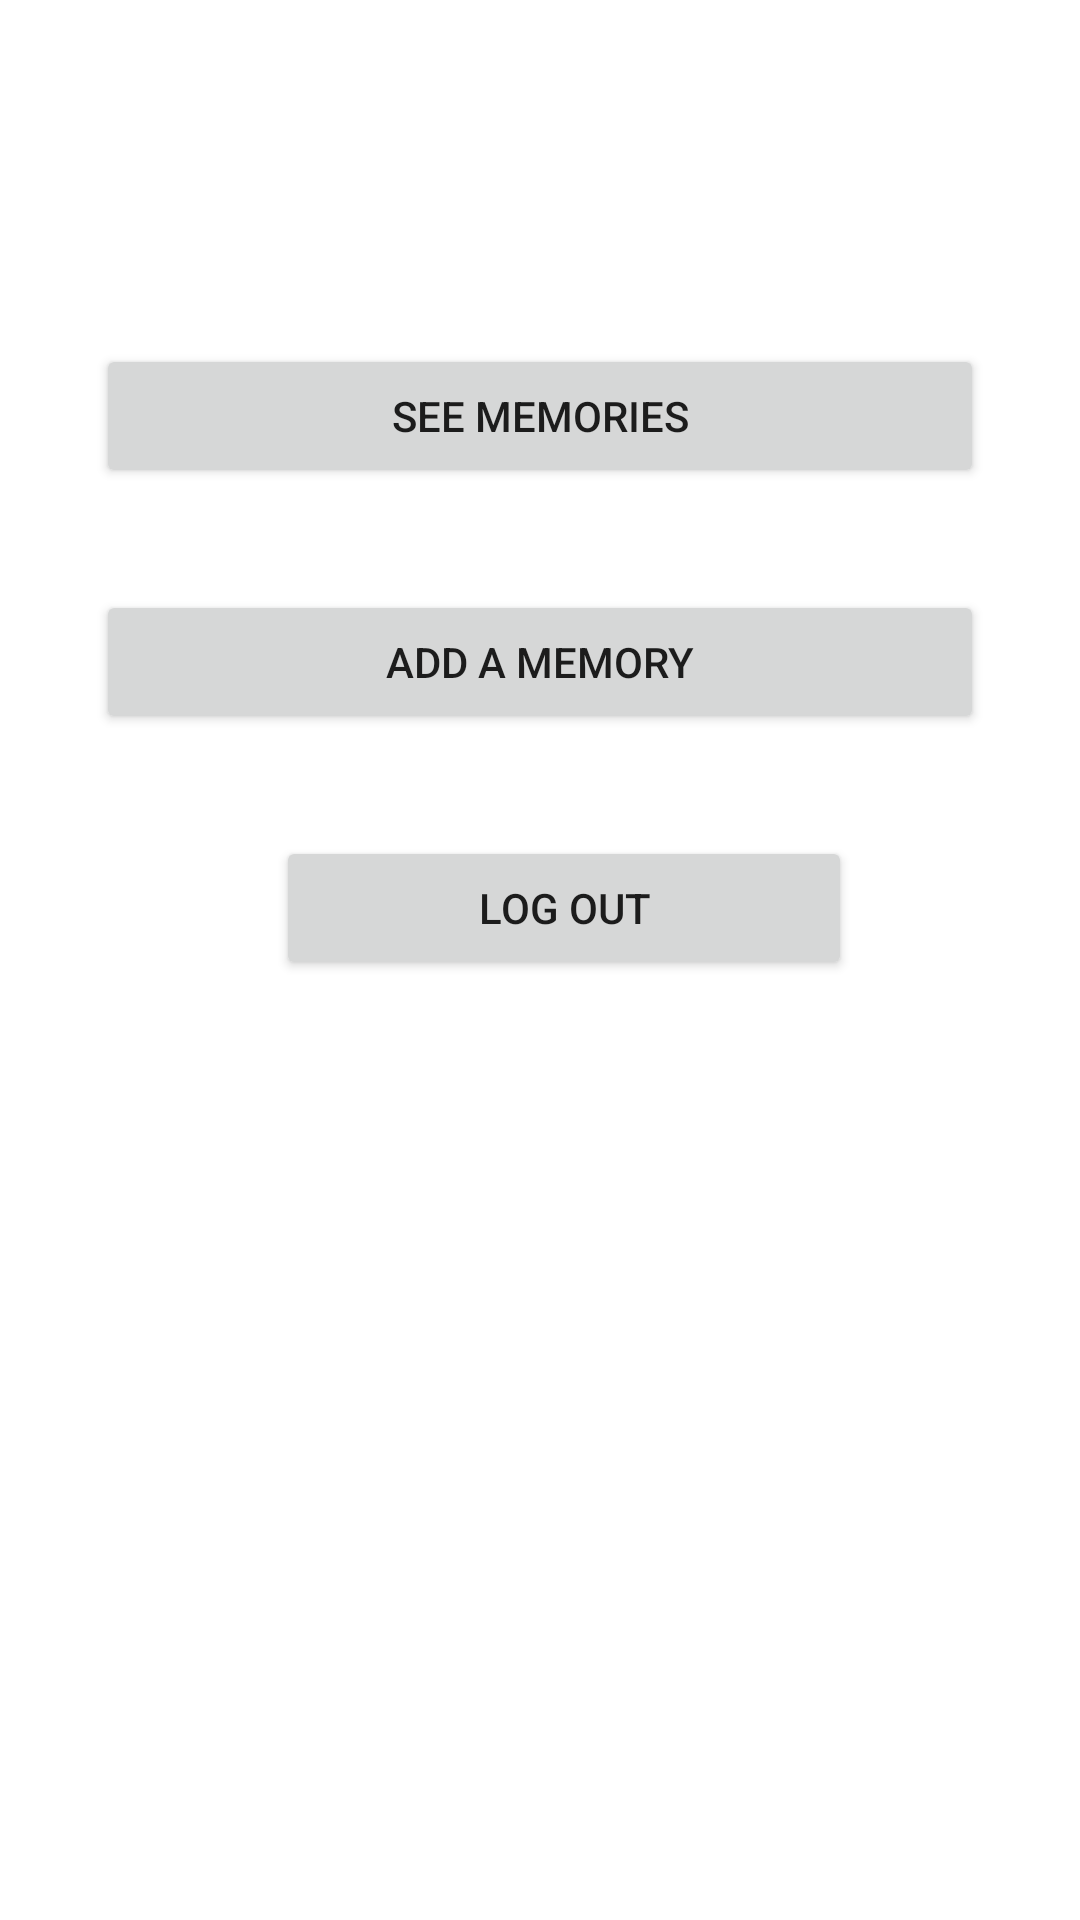

Reconstruct the res/layout file that produces this screen, plus the resources it refers to.
<!-- AndroidManifest.xml: application theme Theme.FirebaseMemoryBox -->
<!-- res/layout/activity_select_action.xml -->
<?xml version="1.0" encoding="utf-8"?>
<androidx.constraintlayout.widget.ConstraintLayout xmlns:android="http://schemas.android.com/apk/res/android"
    xmlns:app="http://schemas.android.com/apk/res-auto"
    xmlns:tools="http://schemas.android.com/tools"
    android:layout_width="match_parent"
    android:layout_height="match_parent"
    android:layout_marginLeft="50sp"
    android:layout_marginRight="50sp"
    android:orientation="vertical"
    android:paddingLeft="16dp"
    android:paddingRight="16dp">

    <Button
        android:id="@+id/seeMemoryButton"
        android:onClick="showMemories"
        android:layout_width="match_parent"
        android:layout_height="wrap_content"
        android:layout_marginStart="16dp"
        android:layout_marginTop="96dp"
        android:layout_marginEnd="16dp"
        android:layout_marginBottom="459dp"
        android:text="See Memories"
        app:layout_constraintBottom_toBottomOf="parent"
        app:layout_constraintEnd_toEndOf="parent"
        app:layout_constraintStart_toStartOf="parent"
        app:layout_constraintTop_toTopOf="parent" />

    <Button
        android:id="@+id/addMemoryButton"
        android:onClick="addMemories"
        android:layout_width="match_parent"
        android:layout_height="wrap_content"
        android:layout_marginStart="16dp"
        android:layout_marginTop="178dp"
        android:layout_marginEnd="16dp"
        android:layout_marginBottom="377dp"
        android:text="Add a Memory"
        app:layout_constraintBottom_toBottomOf="parent"
        app:layout_constraintEnd_toEndOf="parent"
        app:layout_constraintStart_toStartOf="parent"
        app:layout_constraintTop_toTopOf="parent" />

    <Button
        android:id="@+id/logOutButton"
        android:onClick="logOutClicked"
        android:layout_width="192dp"
        android:layout_height="48dp"
        android:layout_marginStart="60dp"
        android:layout_marginTop="260dp"
        android:layout_marginEnd="44dp"
        android:layout_marginBottom="295dp"
        android:gravity="center"
        android:text="Log Out"
        app:layout_constraintBottom_toBottomOf="parent"
        app:layout_constraintEnd_toEndOf="parent"
        app:layout_constraintStart_toStartOf="parent"
        app:layout_constraintTop_toTopOf="parent" />
</androidx.constraintlayout.widget.ConstraintLayout>
<!-- resources referenced by this layout -->
<resources>
  <style name="Theme.FirebaseMemoryBox" parent="Theme.MaterialComponents.DayNight.DarkActionBar">
          
          <item name="colorPrimary">@color/primaryTextColor</item>
          <item name="colorPrimaryVariant">@color/purple_700</item>
          <item name="colorOnPrimary">@color/white</item>
          
          <item name="colorSecondary">@color/teal_200</item>
          <item name="colorSecondaryVariant">@color/teal_700</item>
          <item name="colorOnSecondary">@color/black</item>
          
          <item name="android:statusBarColor" tools:targetApi="l">?attr/colorPrimaryVariant</item>
          
      </style>
  <color name="primaryTextColor">#076AE0</color>
  <color name="purple_700">#FF3700B3</color>
  <color name="white">#FFFFFFFF</color>
  <color name="teal_200">#FF03DAC5</color>
  <color name="teal_700">#FF018786</color>
  <color name="black">#FF000000</color>
</resources>
